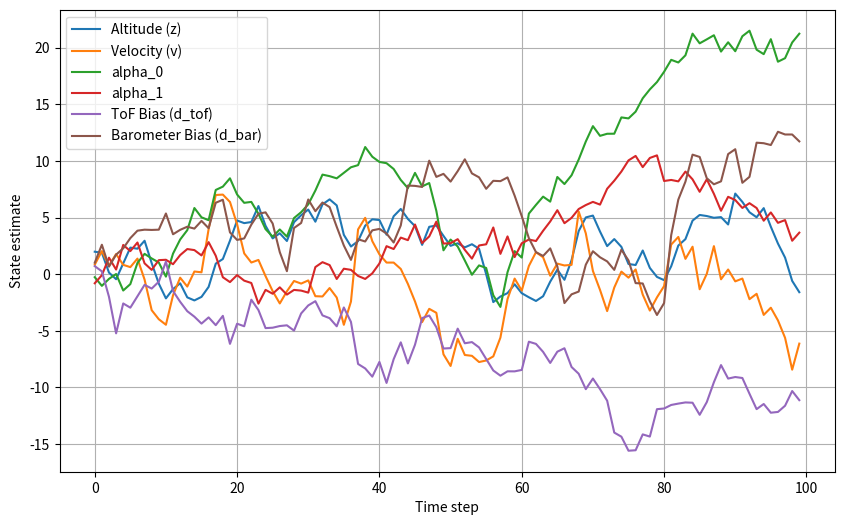
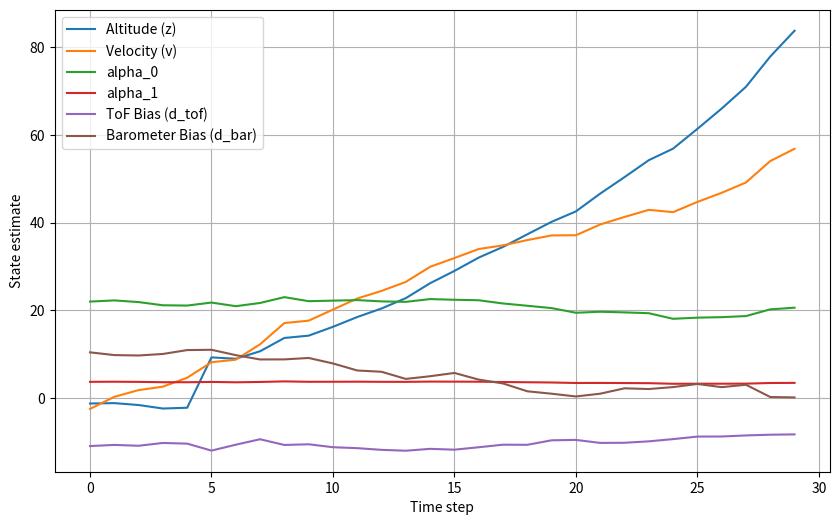

These charts were generated, in order, by the following Python code:
import numpy as np
import matplotlib.pyplot as plt

Ts = 0.1
tau = 0.1
def matrix_a(tau):
    A = np.array([[1, Ts, 0, 0, 0, 0],
                  [0, 1, Ts, Ts*tau, 0, 0],
                  [0, 0, 1, 0, 0, 0],
                  [0, 0, 0, 1, 0, 0],
                  [0, 0, 0, 0, 1, 0],
                  [0, 0, 0, 0, 0, 1]])
    return A

# Define matrix C
C = np.array([[1, 0, 0, 0, 0, 0],
              [1, 0, 0, 0, 1, 0],
              [1, 0, 0, 0, 0, 1]])

Q = np.eye(6)
R = np.array([[2.77, 0, 0],
              [0, 4, 0],
              [0, 0, 69.44]])

def dynamics(x, tau, u):
    w = np.random.multivariate_normal(np.zeros(6), Q).reshape(-1, 1)
    B = np.array([[0], [Ts], [0], [0], [0], [0]])  # Control input matrix B
    x_next = matrix_a(tau) @ x + B * u + w
    return x_next

def output(x):
    v = np.random.multivariate_normal(np.zeros(3), R)
    y = (C @ x) + v[:, np.newaxis]
    return y

def measurement_update(x, sigma, y):
    S = C @ sigma @ C.T + R
    K = sigma @ C.T @ np.linalg.inv(S)
    innovation = y - C @ x
    x_meas = x + K @ innovation.reshape((-1, 1))
    sigma_meas = (np.eye(sigma.shape[0]) - K @ C) @ sigma
    return x_meas, sigma_meas

def time_update(x, sigma, tau, u):
    x_time = dynamics(x, tau, u)
    sigma_time = matrix_a(tau) @ sigma @ matrix_a(tau).T + Q
    return x_time, sigma_time

# Define the state and control weight matrices for DARE
Q_dare = np.eye(6)  # State weight matrix
R_dare = np.eye(1)  # Control weight matrix

# Extract the system matrices A and B
A = matrix_a(tau)
B = np.array([[0], [Ts], [0], [0], [0], [0]])

# Solve the Discrete Algebraic Riccati Equation (DARE)
P = np.eye(A.shape[0])
while True:
    P_next = A.T @ P @ A - A.T @ P @ B @ np.linalg.inv(R_dare + B.T @ P @ B) @ B.T @ P @ A + Q_dare
    if np.allclose(P, P_next, rtol=1e-4):
        break
    P = P_next

# Calculate the optimal gain matrix K
K = np.linalg.inv(B.T @ P @ B + R_dare) @ (B.T @ P @ A)

class StateFeedbackController:
    def __init__(self, K):
        self.K = K

    def control_input(self, x):
        return -self.K @ x

# Initialize x and sigma
x = np.zeros((6, 1))
sigma = np.eye(6)
tau = 0.1

# Initialize the state feedback controller with the optimal K
controller = StateFeedbackController(K)

# Initialize lists to store state estimates for plotting
state_estimates = []

# Kalman Filter
for i in range(100):
    # Time update
    u = controller.control_input(x)  # Get the control input
    x, sigma = time_update(x, sigma, tau, u)  # Apply control input to time update

    # Measurement update
    y = output(x)  # Simulated measurement
    x, sigma = measurement_update(x, sigma, y)

    # Store the current state estimate for plotting
    state_estimates.append(x.flatten())

    # Print the current state estimate
    print(f"Step {i+1}: State estimate = {x.flatten()}")

# Convert the list of state estimates to a 2D array
state_estimates = np.array(state_estimates)

# Plot the state estimates over time
plt.figure(figsize=(10, 6))
for i in range(6):
    plt.plot(state_estimates[:, i], label=f"State {i+1}")

# Label the states
state_labels = ['Altitude (z)', 'Velocity (v)', 'alpha_0', 'alpha_1', 'ToF Bias (d_tof)', 'Barometer Bias (d_bar)']
plt.legend(state_labels)
plt.xlabel('Time step')
plt.ylabel('State estimate')
plt.grid(True)
plt.show()
#############################################################################
# Scenario (i): The quadcopter flies over a step, so the measurement of the ToF sensor increases suddenly
def scenario_i(x):
    x[0] += 10  # Increase altitude suddenly
    return x

# Scenario (ii): The GNSS sensor does not give any measurements for a few seconds
def scenario_ii(y):
    y[0] = None  # GNSS sensor fails to provide altitude measurement
    return y

# Scenario (iii): The battery drains gradually, so the value of Alpha 1 decreases slowly
def scenario_iii(x, i):
    i_old=0
    if i_old != i:
        x[3] -= 0.01  # Gradual decrease in Alpha 1 due to battery drain
        i_old =i
    return x

# Scenario (iv): There is a slow change in the bias of the barometer
def scenario_iv(x):
    x[5] += 0.01  # Slow increase in barometer bias
    return x
def time_update_2(x, sigma, tau):
  x_time = matrix_a(tau) @ x
  sigma_time = matrix_a(tau) @ sigma @ matrix_a(tau).T + Q
  return x_time, sigma_time
state_estimates_the_second = []
#Kalman filter without controller
for i in range(30):
    # Time update
    x, sigma = time_update_2(x, sigma, tau)  

    # Simulate scenarios
    if i == 5:  # At time step 10, simulate scenario (i)
        x = scenario_i(x)
    elif i >= 10 and i < 20:  # At time step 15 to 20, simulate scenario (ii)
        y = scenario_ii(y)
    elif i >= 20:  # From time step 20 onwards, simulate scenarios (iii) and (iv)
        x = scenario_iii(x, i)
        x = scenario_iv(x)

    # Measurement update
    y = output(x)  # Simulated measurement
    x, sigma = measurement_update(x, sigma, y)

    # Store the current state estimate for plotting
    state_estimates_the_second.append(x.flatten())

    # Print the current state estimate
    print(f"Step {i+1}: State estimate = {x.flatten()}")

# Convert the list of state estimates to a 2D array
state_estimates_the_second = np.array(state_estimates_the_second)

# Plot the state estimates over time
plt.figure(figsize=(10, 6))
for i in range(6):
    plt.plot(state_estimates_the_second[:, i], label=f"State {i+1}")

# Label the states
state_labels = ['Altitude (z)', 'Velocity (v)', 'alpha_0', 'alpha_1', 'ToF Bias (d_tof)', 'Barometer Bias (d_bar)']
plt.legend(state_labels)
plt.xlabel('Time step')
plt.ylabel('State estimate')
plt.grid(True)
plt.show()
